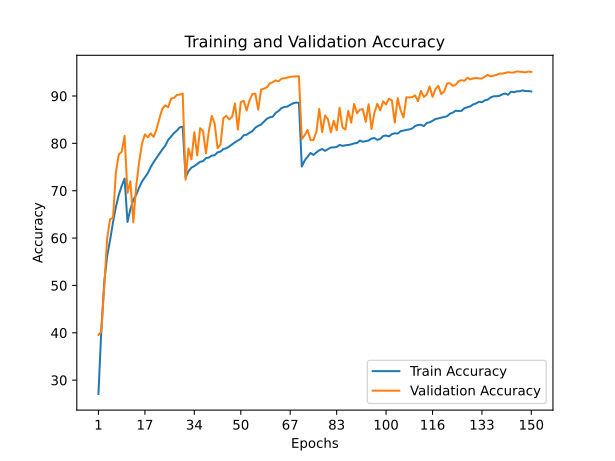

The table this chart was drawn from, first rows:
train_accuracy; train_loss; valid_accuracy; valid_loss
27,0760; 1,9577; 39,5500; 1,6915
40,7380; 1,6330; 40,2300; 1,8227
50,6560; 1,3839; 49,8200; 1,6283
56,1940; 1,2373; 59,9300; 1,3371
59,5420; 1,1339; 64,0200; 1,2197
63,2620; 1,0349; 64,2300; 1,3296
66,5720; 0,9500; 73,8200; 0,8263
69,1240; 0,8777; 77,6400; 0,7270
71,0080; 0,8236; 78,2100; 0,7505
72,5640; 0,7788; 81,5600; 0,5820
63,4080; 1,0445; 69,5500; 1,1282
66,1280; 0,9597; 72,0000; 0,8907
68,0640; 0,9081; 63,3200; 1,4520
69,1320; 0,8758; 70,9700; 1,0242
70,6460; 0,8342; 76,0100; 0,8179
71,9460; 0,8018; 79,9700; 0,6294
72,8380; 0,7731; 81,9000; 0,5743
73,7320; 0,7434; 81,2800; 0,5796
74,9960; 0,7136; 82,0900; 0,5888
76,0440; 0,6838; 81,3700; 0,6280
76,9320; 0,6563; 83,0000; 0,5435
77,8120; 0,6356; 85,2900; 0,4415
78,7200; 0,6076; 87,3100; 0,4005
79,5000; 0,5851; 88,0400; 0,3684
80,7360; 0,5554; 87,6300; 0,3933
81,4620; 0,5292; 89,4300; 0,3377
82,1400; 0,5138; 89,6200; 0,3371
82,7060; 0,4932; 90,2000; 0,3008
83,3920; 0,4739; 90,3000; 0,3177
83,5100; 0,4711; 90,5200; 0,3000
72,8000; 0,7719; 72,3300; 1,0186
74,1460; 0,7409; 78,9300; 0,7238
74,8700; 0,7197; 76,6100; 0,8004
75,2040; 0,7050; 82,3600; 0,5946
75,6440; 0,6929; 77,4500; 0,7077
76,0980; 0,6842; 83,1900; 0,5227
76,2500; 0,6828; 82,6000; 0,5345
76,8700; 0,6696; 77,8800; 0,7325
77,0080; 0,6578; 82,5700; 0,5783
77,4060; 0,6397; 85,7900; 0,4249
77,4840; 0,6465; 84,2200; 0,4857
78,1000; 0,6232; 78,9800; 0,7290
78,2640; 0,6185; 79,7300; 0,6675
78,8020; 0,6064; 85,3100; 0,4513
78,9600; 0,6001; 85,8200; 0,4263
79,3280; 0,5879; 85,0600; 0,4774
79,7760; 0,5741; 85,6100; 0,4851
80,2280; 0,5675; 88,4200; 0,3634
80,6000; 0,5537; 82,8900; 0,5497
80,9620; 0,5427; 88,6900; 0,3480
81,7140; 0,5223; 88,9900; 0,3374
81,8280; 0,5197; 86,9500; 0,3807
82,2460; 0,5078; 89,0700; 0,3341
82,5920; 0,4944; 90,4300; 0,2883
83,3100; 0,4775; 90,4800; 0,2982
83,7100; 0,4667; 87,1000; 0,4311
83,9820; 0,4581; 91,3700; 0,2601
84,5760; 0,4408; 91,5600; 0,2723
85,2080; 0,4220; 91,8400; 0,2559
85,4920; 0,4134; 92,7000; 0,2362
... 90 more rows
